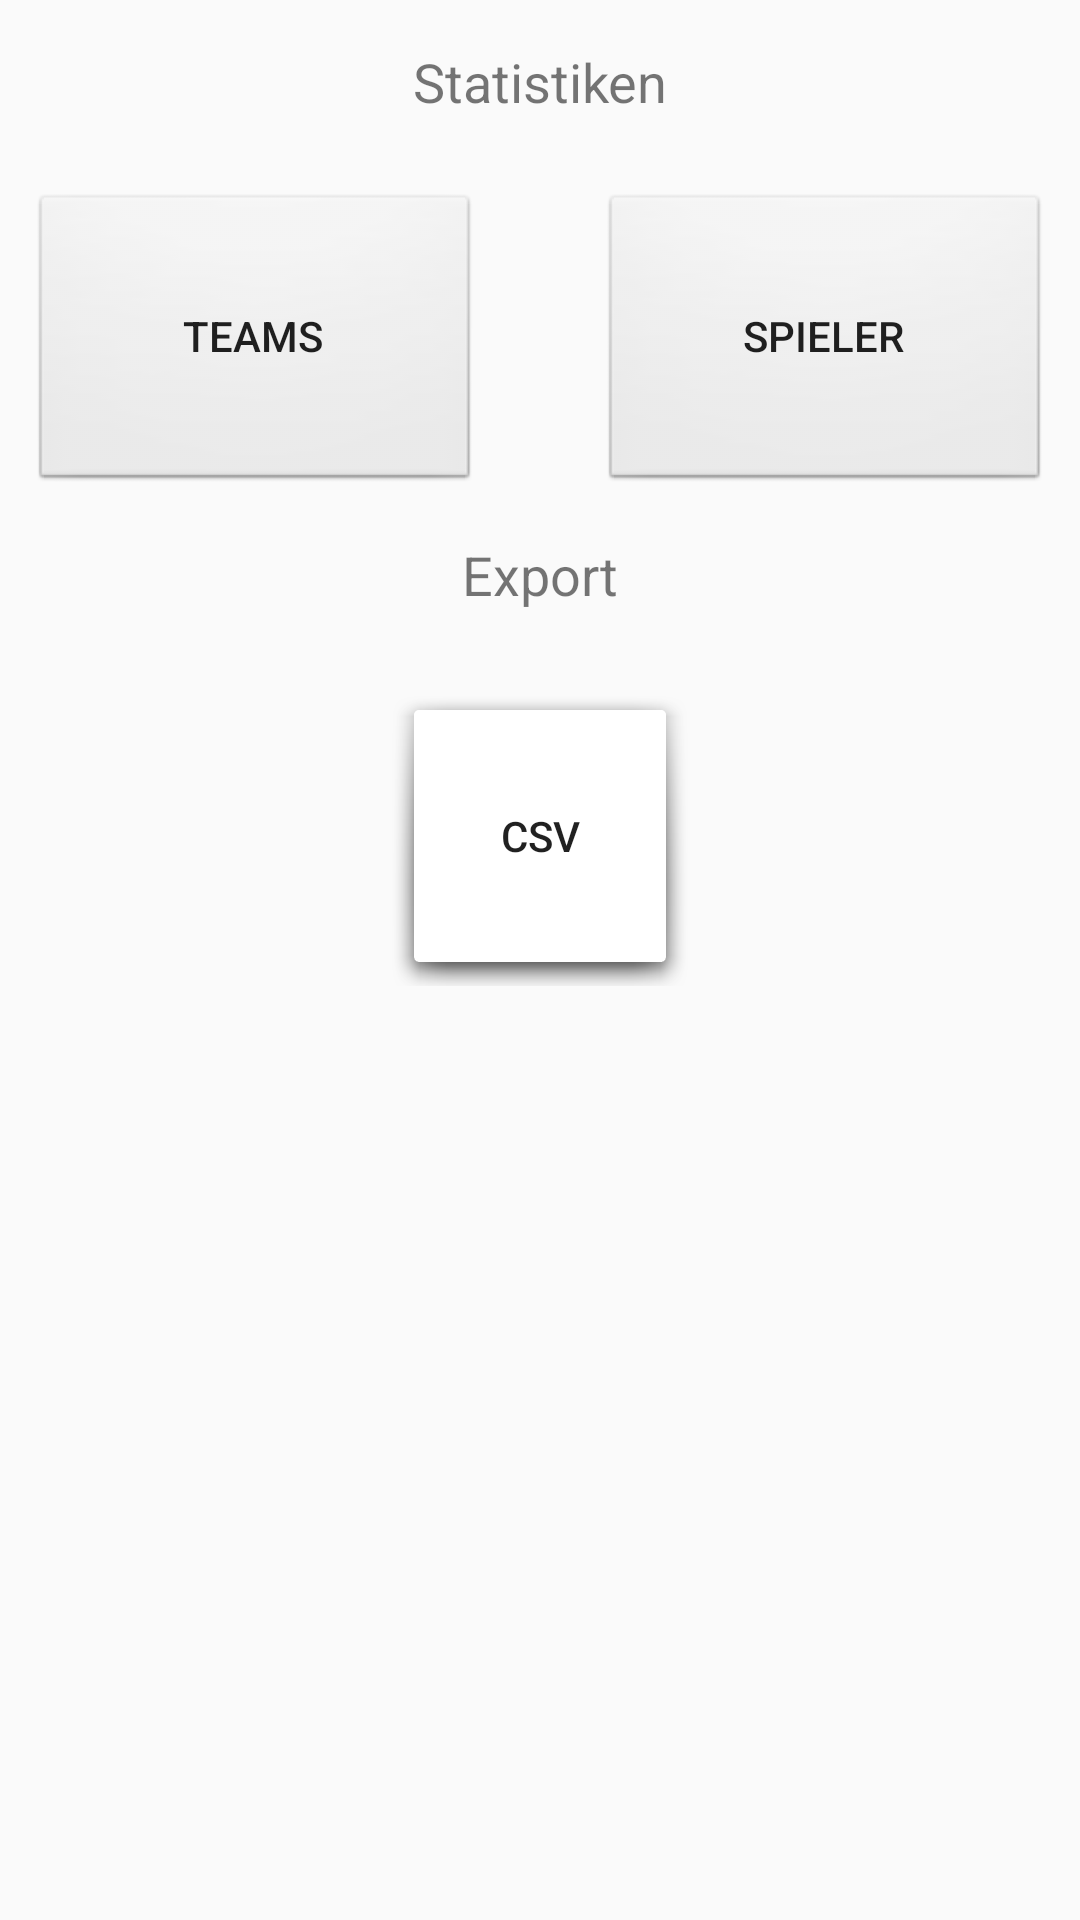

Produce the Android XML layout that renders to this screen, including the resource entries it uses.
<!-- AndroidManifest.xml: application theme Theme.AppCompat.Light -->
<!-- res/layout/fragment_stats.xml -->
<FrameLayout xmlns:android="http://schemas.android.com/apk/res/android"
    xmlns:tools="http://schemas.android.com/tools"
    android:layout_width="match_parent"
    android:layout_height="match_parent"
    android:background="@android:color/transparent"
    tools:context="hight.ht.sportstatistik.activities.StatsFragment">

    
    <RelativeLayout
        android:layout_width="match_parent"
        android:layout_height="match_parent">
        <TextView
            android:layout_width="match_parent"
            android:layout_height="wrap_content"
            android:id="@+id/statsFragmentStatsForLabel"
            android:gravity="center"
            android:textSize="18sp"
            android:padding="5dp"
            android:layout_marginTop="10dp"
            android:text="@string/statsForLabel"/>
        <Button
            android:layout_width="150dp"
            android:layout_height="100dp"
            android:id="@+id/buttonStatsTeam"
            android:layout_marginTop="20dp"
            android:layout_marginLeft="10dp"
            android:layout_centerHorizontal="true"
            android:text="@string/buttonTeamStatsTitle"
            android:background="@android:drawable/btn_default"
            android:layout_below="@id/statsFragmentStatsForLabel"
            android:layout_alignParentLeft="true"
            android:onClick="teamStats"/>
        <Button
            android:layout_width="150dp"
            android:layout_height="100dp"
            android:id="@+id/buttonStatsPlayer"
            android:layout_marginTop="20dp"
            android:layout_marginRight="10dp"
            android:layout_centerHorizontal="true"
            android:layout_below="@id/statsFragmentStatsForLabel"
            android:layout_alignParentRight="true"
            android:text="@string/buttonPlayerStatsTitle"
            android:background="@android:drawable/btn_default"
            android:onClick="playerStats"/>
        <TextView
            android:layout_width="match_parent"
            android:layout_height="wrap_content"
            android:id="@+id/statsFragmentExportLabel"
            android:layout_below="@id/buttonStatsTeam"
            android:gravity="center"
            android:textSize="18sp"
            android:padding="5dp"
            android:layout_marginTop="10dp"
            android:text="@string/exportLabel"/>
        <Button
            android:layout_width="100dp"
            android:layout_height="100dp"
            android:layout_centerHorizontal="true"
            android:id="@+id/buttonStatsCsvExport"
            android:layout_marginTop="20dp"
            android:layout_below="@id/statsFragmentExportLabel"
            android:text="@string/buttonExportCSV"
            android:background="@drawable/abc_popup_background_mtrl_mult"
            android:onClick="csvExport"/>
    </RelativeLayout>

</FrameLayout>
<!-- resources referenced by this layout -->
<resources>
  <string name="buttonExportCSV">CSV</string>
  <string name="buttonPlayerStatsTitle">Spieler</string>
  <string name="buttonTeamStatsTitle">Teams</string>
  <string name="exportLabel">Export</string>
  <string name="statsForLabel">Statistiken</string>
</resources>
